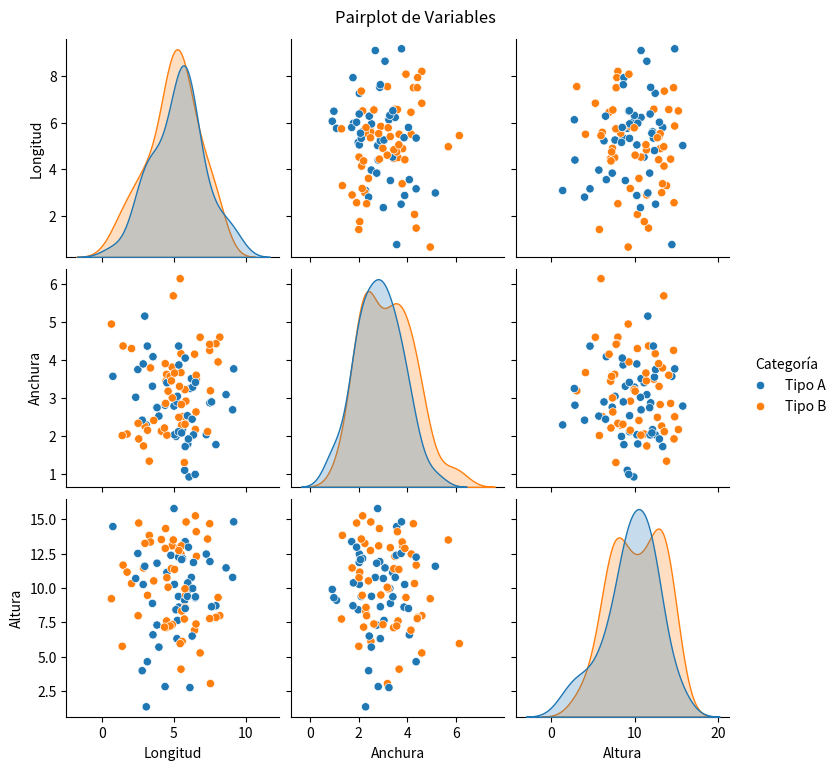

Recreate this plot in Python. (Note: this script raises an exception after producing the figure.)
# Ejemplo 2: Pairplot para Visualizar Relaciones entre Variables
import seaborn as sns
import pandas as pd
import numpy as np
import matplotlib.pyplot as plt

# Crear un DataFrame de ejemplo con variables numéricas y una categórica
df_pair = pd.DataFrame({
    'Longitud': np.random.normal(5, 2, 100),
    'Anchura': np.random.normal(3, 1, 100),
    'Altura': np.random.normal(10, 3, 100),
    'Categoría': np.random.choice(['Tipo A', 'Tipo B'], 100)
})

# Crear un pairplot diferenciando por la categoría
sns.pairplot(df_pair, hue='Categoría', diag_kind='kde')
plt.suptitle('Pairplot de Variables', y=1.02)
plt.savefig('./tmp/pairplot.png')
print(df_pair)

